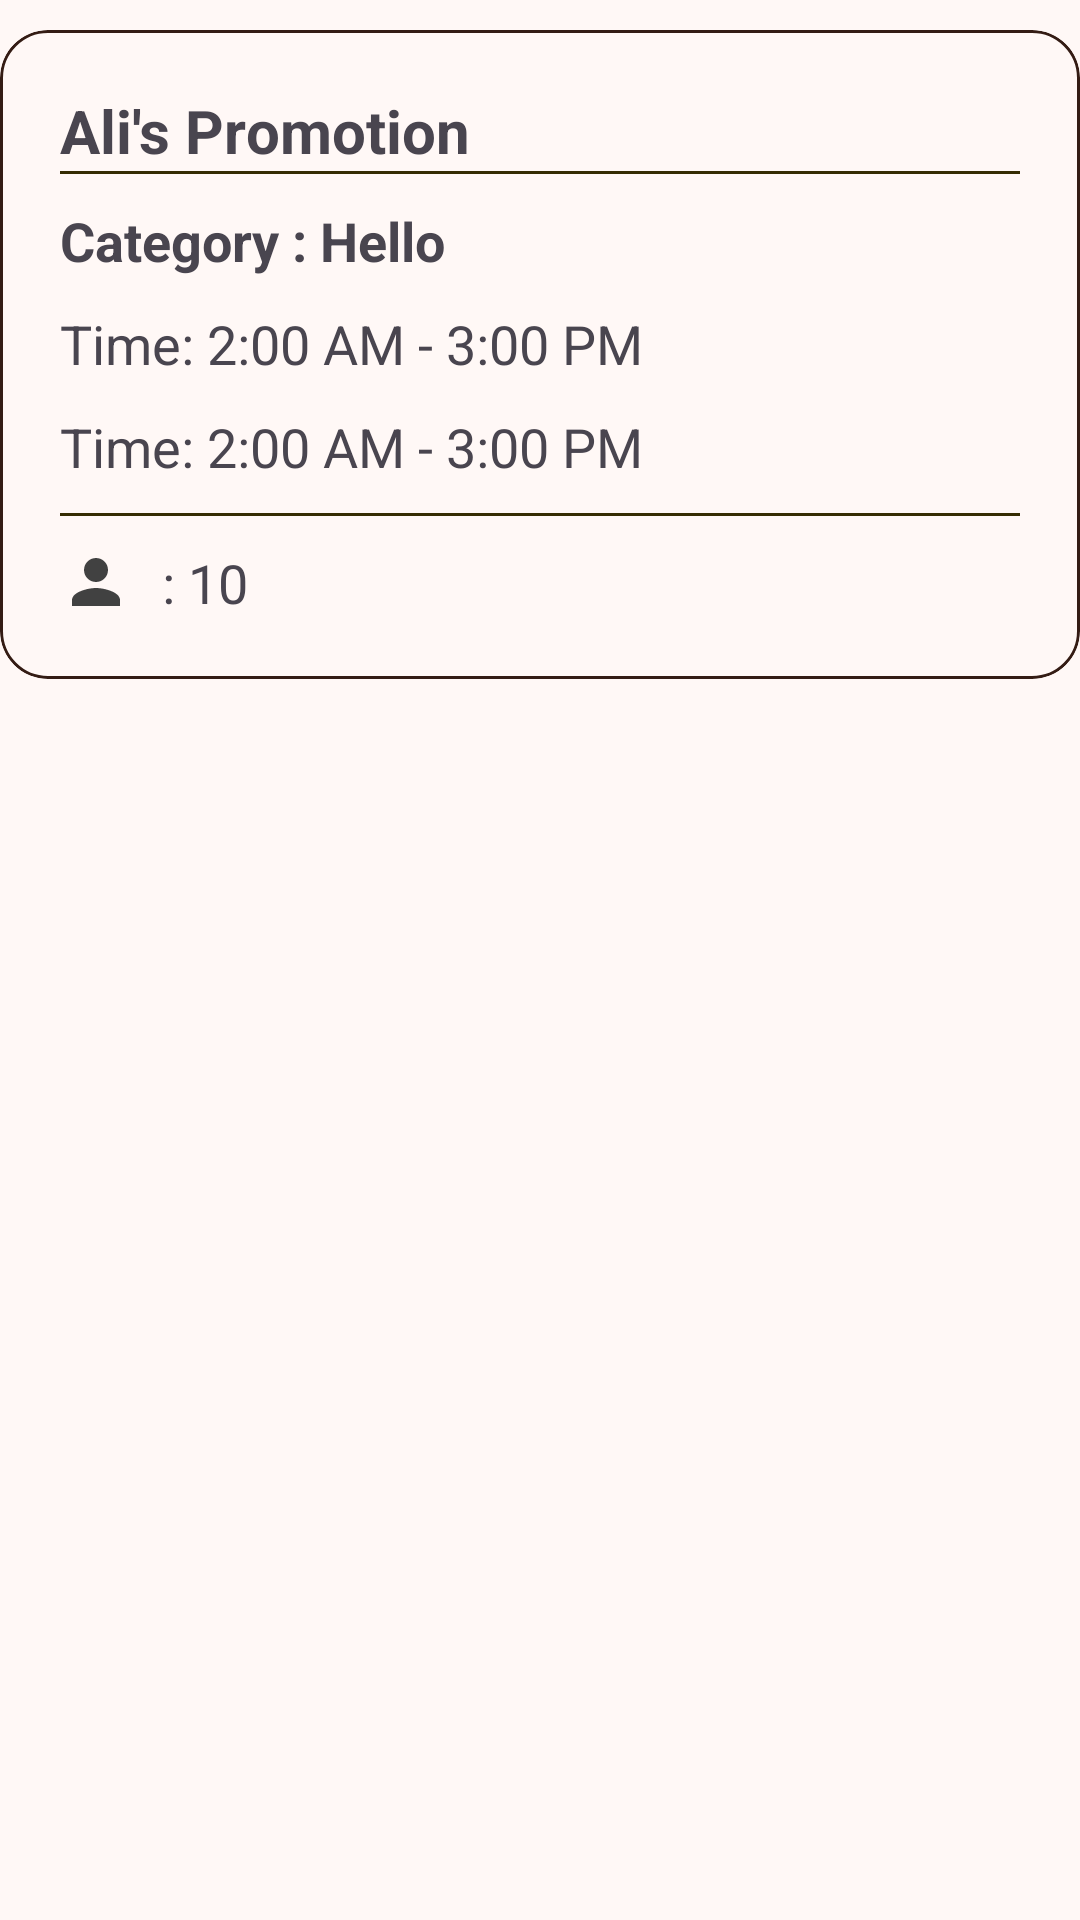

Produce the Android XML layout that renders to this screen, including the resource entries it uses.
<!-- AndroidManifest.xml: application theme AppTheme -->
<!-- res/layout/admin_home_event_card.xml -->
<?xml version="1.0" encoding="utf-8"?>
<LinearLayout xmlns:android="http://schemas.android.com/apk/res/android"
    xmlns:app="http://schemas.android.com/apk/res-auto"
    xmlns:tools="http://schemas.android.com/tools"
    android:layout_width="match_parent"
    android:layout_height="wrap_content"
    android:orientation="vertical">

    <com.google.android.material.card.MaterialCardView
        android:id="@+id/cardLayout"
        android:layout_width="match_parent"
        android:layout_height="wrap_content"
        android:layout_marginTop="10dp"
        android:layout_marginBottom="10dp"
        app:cardCornerRadius="16dp"
        app:strokeColor="@color/md_theme_secondary_highContrast"
        app:strokeWidth="1dp"
        android:elevation="20dp">

        <androidx.constraintlayout.widget.ConstraintLayout
            android:layout_width="match_parent"
            android:layout_height="match_parent"
            android:padding="20dp">

            <TextView
                android:id="@+id/eventTitleTv"
                android:layout_width="wrap_content"
                android:layout_height="wrap_content"
                android:text="Ali's Promotion"
                android:textSize="20sp"
                android:textStyle="bold"
                app:layout_constraintStart_toStartOf="@+id/view"
                app:layout_constraintTop_toTopOf="parent" />

            <View
                android:id="@+id/view"
                android:layout_width="match_parent"
                android:layout_height="1dp"
                android:layout_centerVertical="true"
                android:background="@color/md_theme_tertiaryFixedDim_highContrast"
                app:layout_constraintEnd_toEndOf="parent"
                app:layout_constraintStart_toStartOf="parent"
                app:layout_constraintTop_toBottomOf="@id/eventTitleTv"
                tools:layout_editor_absoluteX="20dp"
                tools:layout_editor_absoluteY="20dp" />

            <TextView
                android:id="@+id/eventCategoryTv"
                android:layout_width="wrap_content"
                android:layout_height="wrap_content"
                android:layout_marginTop="10dp"
                android:text="Category : Hello"
                android:textStyle="bold"
                app:layout_constraintStart_toStartOf="parent"
                android:textSize="18sp"
                app:layout_constraintTop_toBottomOf="@id/view" />

            <TextView
                android:id="@+id/eventDateTv"
                android:layout_width="wrap_content"
                android:layout_height="wrap_content"
                android:layout_marginTop="10dp"
                android:text="Time: 2:00 AM - 3:00 PM"
                app:drawableLeftCompat="@drawable/ic_calender"
                app:layout_constraintStart_toStartOf="parent"
                android:drawablePadding="10dp"
                android:textSize="18sp"
                app:layout_constraintTop_toBottomOf="@id/eventCategoryTv" />

            <TextView
                android:id="@+id/eventTimeTv"
                android:layout_width="wrap_content"
                android:layout_height="wrap_content"
                android:layout_marginTop="10dp"
                android:text="Time: 2:00 AM - 3:00 PM"
                app:drawableLeftCompat="@drawable/ic_time"
                app:layout_constraintStart_toStartOf="parent"
                android:drawablePadding="10dp"
                android:textSize="18sp"
                app:layout_constraintTop_toBottomOf="@id/eventDateTv" />

            <View
                android:id="@+id/view1"
                android:layout_width="match_parent"
                android:layout_height="1dp"
                android:layout_centerVertical="true"
                android:background="@color/md_theme_tertiaryFixedDim_highContrast"
                app:layout_constraintEnd_toEndOf="parent"
                app:layout_constraintStart_toStartOf="parent"
                app:layout_constraintTop_toBottomOf="@id/eventTimeTv"
                android:layout_marginTop="10dp"/>

            <TextView
                android:id="@+id/peopleAttendingTv"
                android:layout_width="wrap_content"
                android:layout_height="wrap_content"
                android:layout_marginTop="10dp"
                android:text=": 10"
                app:drawableLeftCompat="@drawable/ic_person"
                app:layout_constraintStart_toStartOf="parent"
                android:drawablePadding="10dp"
                android:textSize="18sp"
                app:layout_constraintTop_toBottomOf="@id/view1" />

        </androidx.constraintlayout.widget.ConstraintLayout>
    </com.google.android.material.card.MaterialCardView>

</LinearLayout>
<!-- resources referenced by this layout -->
<resources>
  <color name="md_theme_secondary_highContrast">#341C14</color>
  <color name="md_theme_tertiaryFixedDim_highContrast">#352C02</color>
  <!-- drawable ic_person (drawable) -->
  <vector xmlns:android="http://schemas.android.com/apk/res/android" android:height="24dp" android:tint="#414141" android:viewportHeight="24" android:viewportWidth="24" android:width="24dp">
        
      <path android:fillColor="@android:color/white" android:pathData="M12,12c2.21,0 4,-1.79 4,-4s-1.79,-4 -4,-4 -4,1.79 -4,4 1.79,4 4,4zM12,14c-2.67,0 -8,1.34 -8,4v2h16v-2c0,-2.66 -5.33,-4 -8,-4z"/>
      
  </vector>
  <color name="md_theme_primary">#8F4C35</color>
  <color name="md_theme_onPrimary">#FFFFFF</color>
  <color name="md_theme_primaryContainer">#FFDBD0</color>
  <color name="md_theme_onPrimaryContainer">#390C00</color>
  <color name="md_theme_secondary">#77574D</color>
  <color name="md_theme_onSecondary">#FFFFFF</color>
  <color name="md_theme_secondaryContainer">#FFDBD0</color>
  <color name="md_theme_onSecondaryContainer">#2C160E</color>
  <color name="md_theme_tertiary">#6A5E2F</color>
  <color name="md_theme_onTertiary">#FFFFFF</color>
  <color name="md_theme_tertiaryContainer">#F3E2A7</color>
  <color name="md_theme_onTertiaryContainer">#221B00</color>
  <color name="md_theme_error">#BA1A1A</color>
  <color name="md_theme_onError">#FFFFFF</color>
  <color name="md_theme_errorContainer">#FFDAD6</color>
  <color name="md_theme_onErrorContainer">#410002</color>
  <color name="md_theme_background">#FFF8F6</color>
  <color name="md_theme_onBackground">#231917</color>
  <color name="md_theme_surface">#FFF8F6</color>
  <color name="md_theme_onSurface">#231917</color>
  <color name="md_theme_surfaceVariant">#F5DED7</color>
  <color name="md_theme_onSurfaceVariant">#53433F</color>
  <color name="md_theme_outline">#85736E</color>
  <color name="md_theme_outlineVariant">#D8C2BB</color>
  <color name="md_theme_inverseSurface">#392E2B</color>
  <color name="md_theme_inverseOnSurface">#FFEDE8</color>
  <color name="md_theme_inversePrimary">#FFB59D</color>
  <color name="md_theme_primaryFixed">#FFDBD0</color>
  <color name="md_theme_onPrimaryFixed">#390C00</color>
  <color name="md_theme_primaryFixedDim">#FFB59D</color>
  <color name="md_theme_onPrimaryFixedVariant">#723520</color>
  <color name="md_theme_secondaryFixed">#FFDBD0</color>
  <color name="md_theme_onSecondaryFixed">#2C160E</color>
  <color name="md_theme_secondaryFixedDim">#E7BDB0</color>
  <color name="md_theme_onSecondaryFixedVariant">#5D4036</color>
  <color name="md_theme_tertiaryFixed">#F3E2A7</color>
  <color name="md_theme_onTertiaryFixed">#221B00</color>
  <color name="md_theme_tertiaryFixedDim">#D6C68D</color>
  <color name="md_theme_onTertiaryFixedVariant">#51461A</color>
  <color name="md_theme_surfaceDim">#E8D6D1</color>
  <color name="md_theme_surfaceBright">#FFF8F6</color>
  <color name="md_theme_surfaceContainerLowest">#FFFFFF</color>
  <color name="md_theme_surfaceContainerLow">#FFF1ED</color>
  <color name="md_theme_surfaceContainer">#FCEAE5</color>
  <color name="md_theme_surfaceContainerHigh">#F7E4DF</color>
  <color name="md_theme_surfaceContainerHighest">#F1DFDA</color>
</resources>
